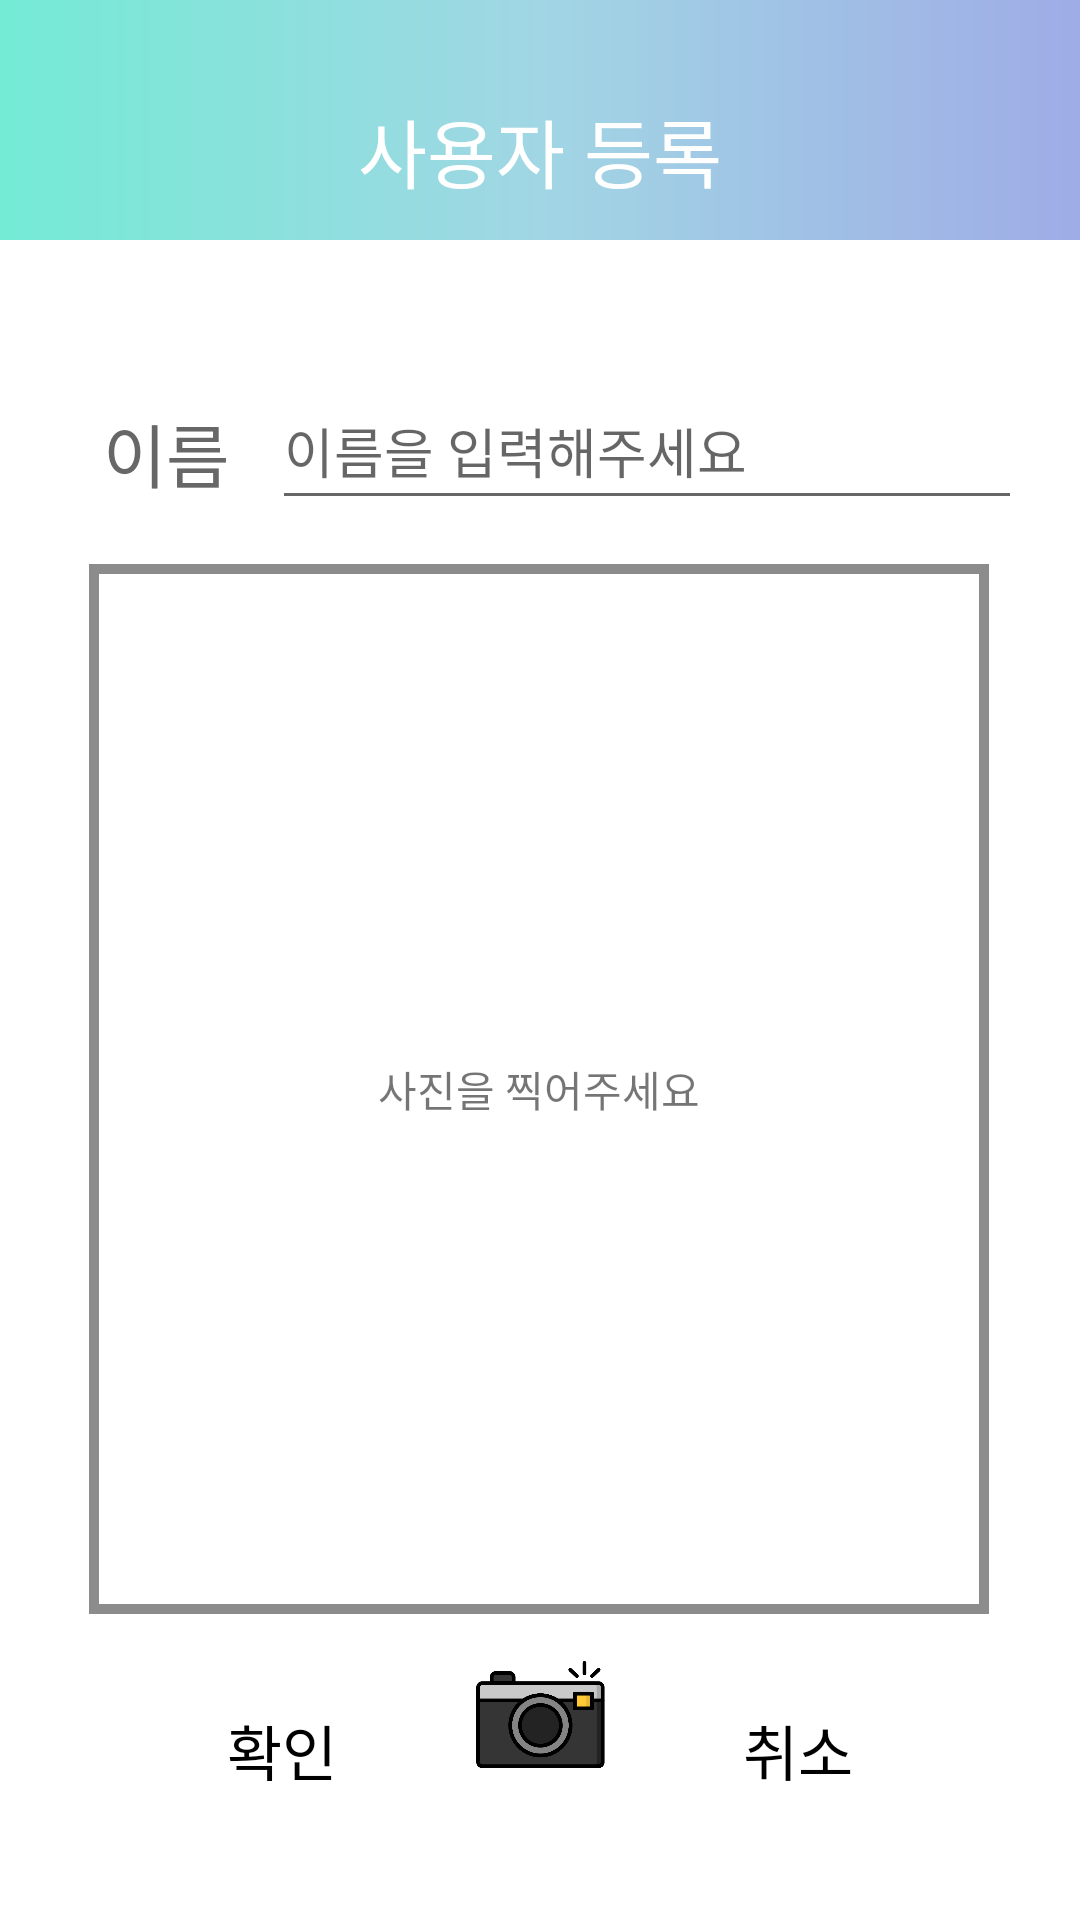

This screen was rendered from an Android layout file. Write that file and the resources it references.
<!-- AndroidManifest.xml: application theme Theme.style -->
<!-- res/layout/activity_user_register.xml -->
<?xml version="1.0" encoding="utf-8"?>
<androidx.constraintlayout.widget.ConstraintLayout xmlns:android="http://schemas.android.com/apk/res/android"
    xmlns:app="http://schemas.android.com/apk/res-auto"
    xmlns:tools="http://schemas.android.com/tools"
    android:layout_width="match_parent"
    android:layout_height="match_parent"
    android:background="@color/white"
    android:visibility="visible"
    tools:context=".UserRegisterActivity">

    <ImageView
        android:id="@+id/image"
        android:layout_width="300dp"
        android:layout_height="350dp"
        android:layout_marginTop="108dp"
        android:autofillHints="사진을 찍어주세요"
        android:background="@drawable/frame"
        app:layout_constraintEnd_toEndOf="parent"
        app:layout_constraintHorizontal_bias="0.495"
        app:layout_constraintStart_toStartOf="parent"
        app:layout_constraintTop_toBottomOf="@+id/constraintLayout3" />

    <TextView
        android:id="@+id/takePictureTextView"
        android:layout_width="wrap_content"
        android:layout_height="wrap_content"
        android:fontFamily="@font/dream3"
        android:text="사진을 찍어주세요"
        android:visibility="visible"
        app:layout_constraintBottom_toBottomOf="@+id/image"
        app:layout_constraintEnd_toEndOf="@+id/image"
        app:layout_constraintStart_toStartOf="@+id/image"
        app:layout_constraintTop_toTopOf="@+id/image" />


    <ImageButton
        android:id="@+id/take_picture"
        android:layout_width="43dp"
        android:layout_height="43dp"
        android:layout_marginTop="12dp"
        android:background="@drawable/camera"
        android:fontFamily="@font/dream6"
        android:textColor="@color/white"
        app:layout_constraintEnd_toEndOf="parent"
        app:layout_constraintStart_toStartOf="parent"
        app:layout_constraintTop_toBottomOf="@+id/image" />

    <Button
        android:id="@+id/bt_upload"
        android:layout_width="wrap_content"
        android:layout_height="wrap_content"
        android:layout_marginStart="50dp"
        android:layout_marginBottom="32dp"
        android:backgroundTint="@color/white"
        android:fontFamily="@font/dream6"
        android:stateListAnimator="@null"
        android:text="확인"
        android:textColor="@color/black"
        android:textSize="20dp"
        app:layout_constraintBottom_toBottomOf="parent"
        app:layout_constraintStart_toStartOf="parent" />

        <Button
            android:id="@+id/bt_choose"
            android:layout_width="wrap_content"
            android:layout_height="wrap_content"
            android:backgroundTint="#74ebd5"
            android:fontFamily="@font/dream6"
            android:text="Choose"
            android:textColor="@color/white"
            android:visibility="invisible"
            app:layout_constraintBottom_toBottomOf="parent"
            app:layout_constraintEnd_toEndOf="parent"
            app:layout_constraintHorizontal_bias="0.367"
            app:layout_constraintStart_toEndOf="@+id/bt_upload" />

    <TextView
        android:id="@+id/textView4"
        android:layout_width="55dp"
        android:layout_height="36dp"
        android:layout_marginStart="28dp"
        android:layout_marginTop="54dp"
        android:fontFamily="@font/dream6"
        android:text="이름"
        android:textAlignment="center"
        android:textColor="#676767"
        android:textSize="23dp"
        android:visibility="visible"
        app:layout_constraintStart_toStartOf="parent"
        app:layout_constraintTop_toBottomOf="@+id/constraintLayout3" />

    <EditText
        android:id="@+id/edit_name"
        android:layout_width="250dp"
        android:layout_height="wrap_content"
        android:layout_marginTop="47dp"
        android:ems="10"
        android:fontFamily="@font/dream3"
        android:hint="이름을 입력해주세요"
        android:inputType="textPersonName"
        android:paddingBottom="10dp"
        android:selectAllOnFocus="true"
        app:layout_constraintEnd_toEndOf="parent"
        app:layout_constraintHorizontal_bias="0.282"
        app:layout_constraintStart_toEndOf="@+id/textView4"
        app:layout_constraintTop_toBottomOf="@+id/constraintLayout3" />

    <Button
        android:id="@+id/bt_cancel"
        android:layout_width="wrap_content"
        android:layout_height="wrap_content"
        android:layout_marginEnd="50dp"
        android:layout_marginBottom="32dp"
        android:backgroundTint="@color/white"
        android:fontFamily="@font/dream6"
        android:stateListAnimator="@null"
        android:text="취소"
        android:textColor="@color/black"
        android:textSize="20dp"
        app:layout_constraintBottom_toBottomOf="parent"
        app:layout_constraintEnd_toEndOf="parent" />

    <androidx.constraintlayout.widget.ConstraintLayout
        android:id="@+id/constraintLayout3"
        android:layout_width="match_parent"
        android:layout_height="80dp"
        android:background="@drawable/gradient_shadywater"
        app:layout_constraintEnd_toEndOf="parent"
        app:layout_constraintStart_toStartOf="parent"
        app:layout_constraintTop_toTopOf="parent">

        <TextView
            android:id="@+id/textView10"
            android:layout_width="wrap_content"
            android:layout_height="wrap_content"
            android:layout_marginTop="20dp"
            android:fontFamily="@font/dream5"
            android:text="사용자 등록"
            android:textColor="@color/white"
            android:textSize="25dp"
            app:layout_constraintBottom_toBottomOf="parent"
            app:layout_constraintEnd_toEndOf="parent"
            app:layout_constraintStart_toStartOf="parent"
            app:layout_constraintTop_toTopOf="parent" />
    </androidx.constraintlayout.widget.ConstraintLayout>


</androidx.constraintlayout.widget.ConstraintLayout>
<!-- resources referenced by this layout -->
<resources>
  <color name="black">#FF000000</color>
  <color name="white">#FFFFFFFF</color>
  <!-- drawable camera: png bitmap (drawable, 23868 bytes) -->
  <!-- drawable frame (drawable) -->
  <?xml version="1.0" encoding="utf-8"?>
  <shape xmlns:android="http://schemas.android.com/apk/res/android" >
      <stroke android:width="10px" android:color="#8c8c8c" />
      <padding android:left="10px" android:top="10px"
          android:right="10px" android:bottom="10px" />
  </shape>
  <!-- drawable gradient_shadywater (drawable-v24) -->
  <?xml version="1.0" encoding="utf-8"?>
  <shape xmlns:android="http://schemas.android.com/apk/res/android">
      <gradient
          android:angle="0"
          android:startColor="#74ebd5"
          android:centerColor="#a1d6e4"
          android:endColor="#9face6"
          />
  </shape>
  <style name="Theme.style" parent="Theme.AppCompat.Light.NoActionBar">
          
  
          
            <item name="colorPrimaryDark">#d9f8fa</item>
          
  
            <item name="android:windowDrawsSystemBarBackgrounds">true</item>
  
            <item name="android:windowTranslucentStatus">true</item>
        </style>
</resources>
